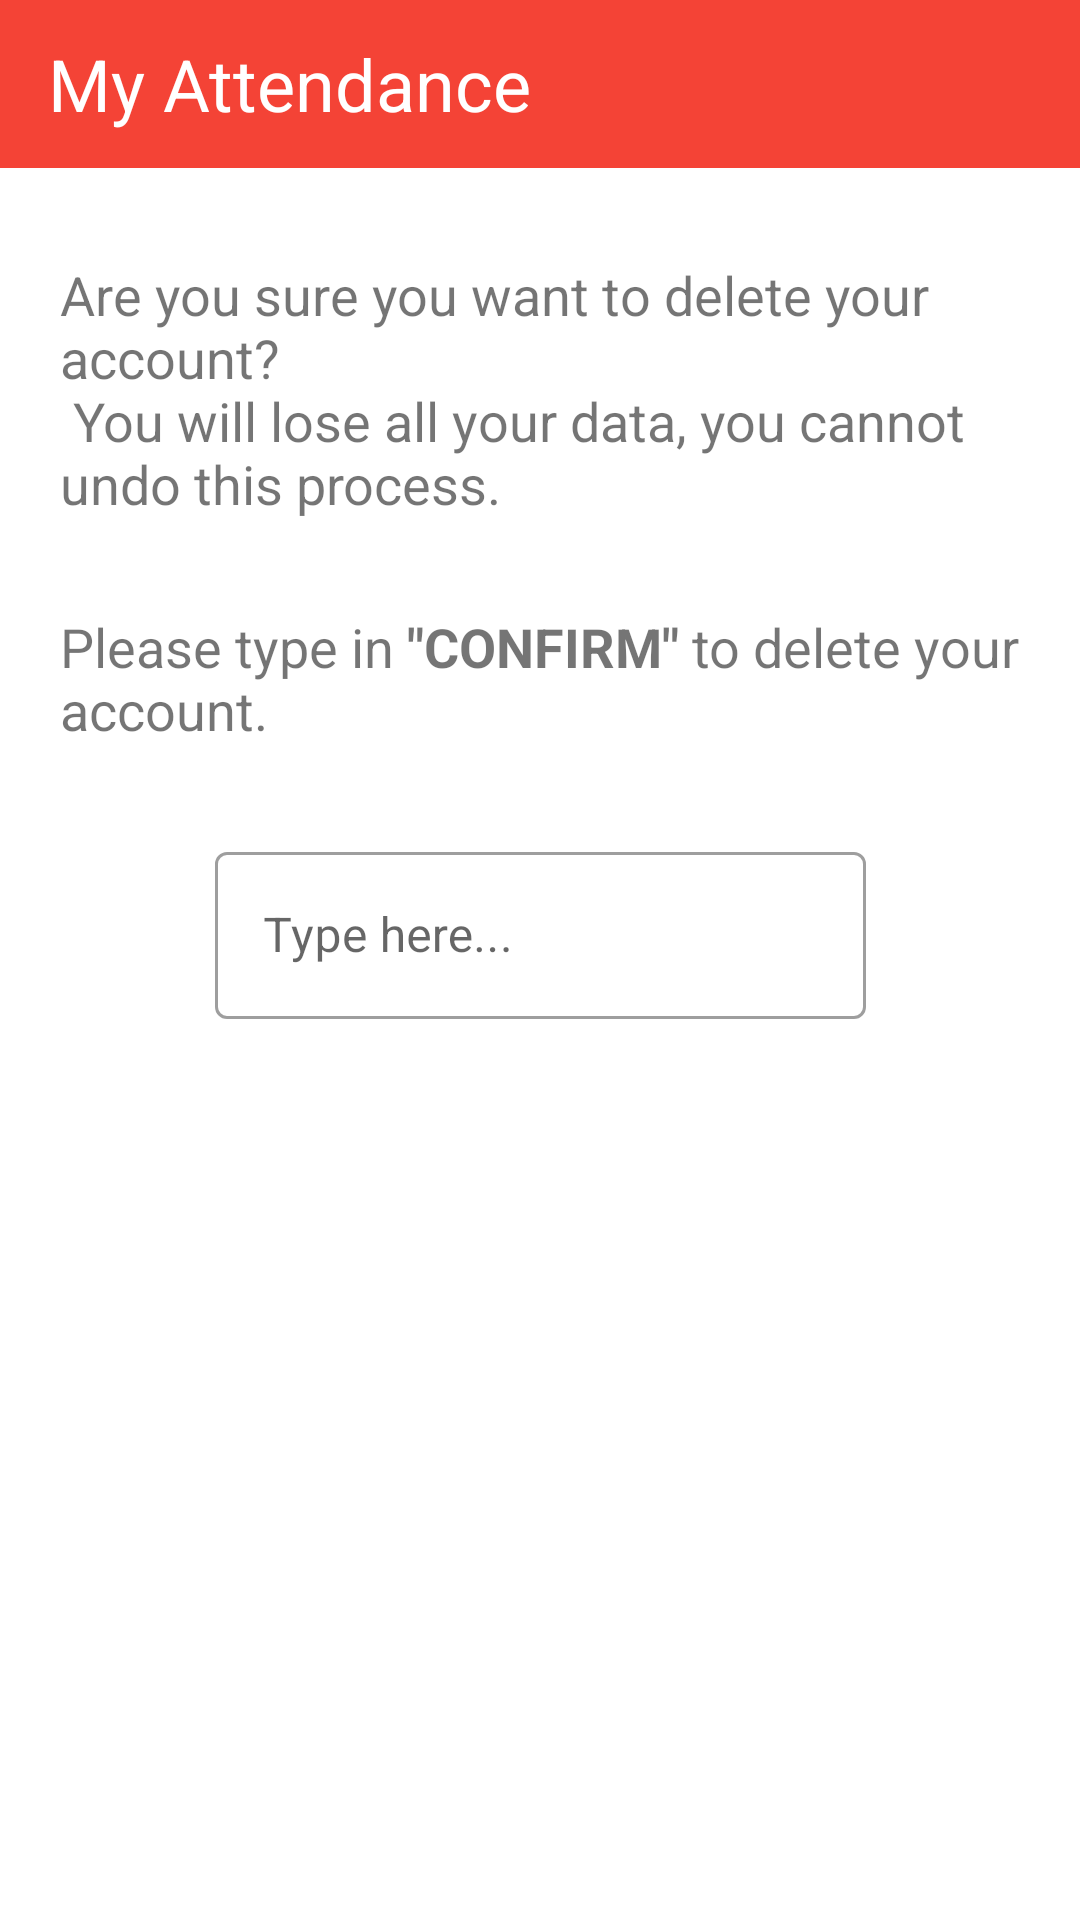

Write the Android layout XML for this screen, with the resource values it uses.
<!-- AndroidManifest.xml: application theme AppTheme -->
<!-- res/layout/fragment_delete.xml -->
<?xml version="1.0" encoding="utf-8"?>
<FrameLayout xmlns:android="http://schemas.android.com/apk/res/android"
    xmlns:app="http://schemas.android.com/apk/res-auto"
    xmlns:tools="http://schemas.android.com/tools"
    android:layout_width="match_parent"
    android:layout_height="match_parent"
    tools:context=".DeleteFragment">

    
    <androidx.constraintlayout.widget.ConstraintLayout
        android:layout_width="match_parent"
        android:layout_height="match_parent">

        <androidx.appcompat.widget.Toolbar
            android:id="@+id/toolbar"
            android:layout_width="0dp"
            android:layout_height="wrap_content"
            android:background="@color/colorPrimary"
            android:minHeight="?attr/actionBarSize"
            android:theme="?attr/actionBarTheme"
            app:layout_constraintEnd_toEndOf="parent"
            app:layout_constraintHorizontal_bias="0.0"
            app:layout_constraintStart_toStartOf="parent"
            app:layout_constraintTop_toTopOf="parent">

            <include layout="@layout/attendance_toolbar" />
        </androidx.appcompat.widget.Toolbar>

        <TextView
            android:id="@+id/textView6"
            android:layout_width="0dp"
            android:layout_height="wrap_content"
            android:layout_marginStart="20dp"
            android:layout_marginLeft="20dp"
            android:layout_marginTop="30dp"
            android:layout_marginEnd="20dp"
            android:layout_marginRight="20dp"
            android:text="@string/warning"
            android:textSize="18sp"
            app:layout_constraintEnd_toEndOf="parent"
            app:layout_constraintStart_toStartOf="parent"
            app:layout_constraintTop_toBottomOf="@+id/toolbar" />

        <TextView
            android:id="@+id/textView7"
            android:layout_width="0dp"
            android:layout_height="wrap_content"
            android:layout_marginStart="20dp"
            android:layout_marginLeft="20dp"
            android:layout_marginTop="30dp"
            android:layout_marginEnd="20dp"
            android:layout_marginRight="20dp"
            android:text="@string/Confirm"
            android:textSize="18sp"
            app:layout_constraintEnd_toEndOf="parent"
            app:layout_constraintStart_toStartOf="parent"
            app:layout_constraintTop_toBottomOf="@+id/textView6" />

        <com.google.android.material.textfield.TextInputLayout

            android:id="@+id/textInputLayout"
            style="@style/Widget.MaterialComponents.TextInputLayout.OutlinedBox"
            android:layout_width="217dp"

            android:layout_height="74dp"
            android:layout_marginTop="30dp"
            app:layout_constraintEnd_toEndOf="parent"
            app:layout_constraintStart_toStartOf="parent"
            app:layout_constraintTop_toBottomOf="@+id/textView7">

            <com.google.android.material.textfield.TextInputEditText
                android:id="@+id/confirm"
                android:layout_width="match_parent"
                android:layout_height="wrap_content"
                android:hint="Type here..."
                android:inputType="text" />

        </com.google.android.material.textfield.TextInputLayout>

        <Button
            android:id="@+id/button"
            android:layout_width="wrap_content"
            android:layout_height="wrap_content"
            android:layout_marginTop="30dp"
            android:text="Delete"
            android:visibility="invisible"
            app:layout_constraintEnd_toEndOf="parent"
            app:layout_constraintStart_toStartOf="parent"
            app:layout_constraintTop_toBottomOf="@+id/textInputLayout" />

    </androidx.constraintlayout.widget.ConstraintLayout>

</FrameLayout>
<!-- res/layout/attendance_toolbar.xml (included above) -->
<?xml version="1.0" encoding="utf-8"?>
<androidx.constraintlayout.widget.ConstraintLayout xmlns:android="http://schemas.android.com/apk/res/android"
    xmlns:app="http://schemas.android.com/apk/res-auto"
    xmlns:tools="http://schemas.android.com/tools"
    android:layout_width="match_parent"
    android:layout_height="wrap_content"
    android:background="@color/colorPrimary">

    <EditText
        android:id="@+id/editText"
        android:layout_width="0dp"
        android:layout_height="40dp"
        android:layout_marginEnd="8dp"
        android:layout_marginRight="8dp"
        android:background="#FFFFFF"
        android:ems="10"
        android:maxLength="45"
        android:hint="Enter subject..."
        android:inputType="textPersonName"
        android:textColorHint="#ED0909"
        android:textSize="24sp"
        android:visibility="gone"
        app:layout_constraintEnd_toStartOf="@+id/addButton"
        app:layout_constraintStart_toStartOf="parent"
        app:layout_constraintTop_toTopOf="parent" />

    <ImageView
        android:id="@+id/addButton"
        android:layout_width="70dp"
        android:layout_height="40dp"
        android:src="@drawable/ic_baseline_check_24"

        android:visibility="invisible"
        app:layout_constraintEnd_toEndOf="parent"
        app:layout_constraintTop_toTopOf="parent" />

    <TextView
        android:id="@+id/myAttendance"
        android:layout_width="0dp"
        android:layout_height="40dp"
        android:gravity="center_vertical"
        android:text="My Attendance"

        android:textColor="#FFFFFF"
        android:textSize="24sp"
        app:layout_constraintEnd_toStartOf="@+id/addButton"
        app:layout_constraintStart_toStartOf="parent"
        app:layout_constraintTop_toTopOf="parent" />
</androidx.constraintlayout.widget.ConstraintLayout>
<!-- resources referenced by this layout -->
<resources>
  <color name="colorPrimary">#F44336</color>
  <string name="Confirm">Please type in <b>\"CONFIRM\"</b> to delete your account.</string>
  <string name="warning">Are you sure you want to delete your account?\n You will lose all your data, you cannot undo this process.</string>
  <style name="AppTheme" parent="Theme.MaterialComponents.Light.NoActionBar">
          
          <item name="colorPrimary">@color/colorPrimary</item>
          <item name="colorPrimaryDark">@color/colorPrimaryDark</item>
          <item name="colorAccent">@color/colorAccent</item>
          <item name="drawerArrowStyle">@style/DrawerIcon</item>
      </style>
  <color name="colorPrimaryDark">#D32F2F</color>
  <color name="colorAccent">#03DAC5</color>
  <style name="DrawerIcon" parent="Widget.AppCompat.DrawerArrowToggle">
          <item name="color">@color/cardview_light_background</item>
      </style>
</resources>
